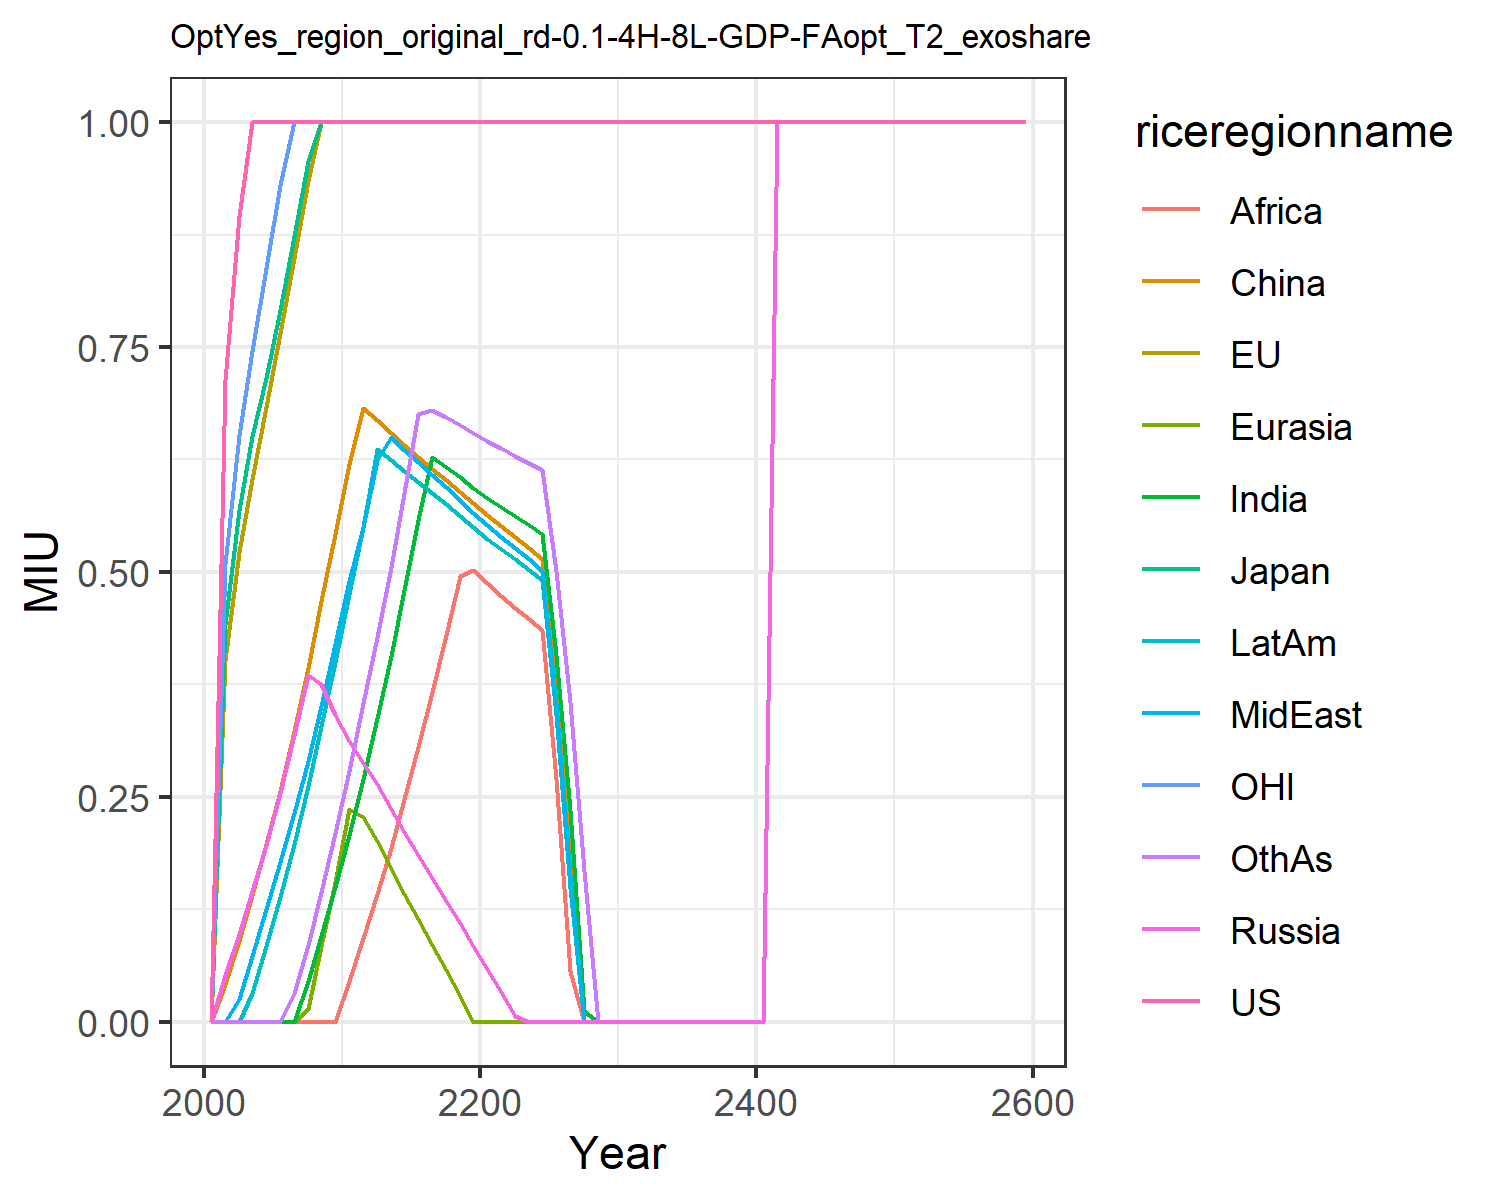

Data behind this chart, as committed beside it:
0.0, 0.0, 0.0, 0.0, 0.0, 0.0, 0.0, 0.0, 0.0, 0.0, 0.0, 0.0
0.7135, 0.4024, 0.4425, 0.05209, 0.0, 0.04245, 0.0, 0.0, 0.0, 0.0, 0.5091, 0.0
0.8957, 0.5223, 0.5688, 0.0973, 0.0, 0.09006, 0.0, 0.02474, 0.0, 0.0, 0.6524, 0.0
1.0, 0.6028, 0.6516, 0.1451, 0.0, 0.1414, 0.0, 0.07319, 0.0, 0.03159, 0.7457, 0.0
1.0, 0.6829, 0.7158, 0.1963, 0.0, 0.1976, 0.0, 0.1255, 0.0, 0.0839, 0.8377, 0.0
1.0, 0.7654, 0.7915, 0.2543, 0.0, 0.2568, 0.0, 0.1777, 0.0, 0.1389, 0.9299, 0.0
1.0, 0.8489, 0.8739, 0.3186, 0.0, 0.3229, 0.0, 0.2318, 0.0, 0.1979, 1.0, 0.03148
1.0, 0.9341, 0.9567, 0.3859, 0.0146, 0.3937, 0.04565, 0.2899, 0.0, 0.2617, 1.0, 0.08527
1.0, 1.0, 1.0, 0.3758, 0.0842, 0.468, 0.09529, 0.3513, 0.0, 0.3292, 1.0, 0.1447
1.0, 1.0, 1.0, 0.3407, 0.1551, 0.542, 0.1496, 0.4197, 0.0, 0.4, 1.0, 0.2098
1.0, 1.0, 1.0, 0.3115, 0.2366, 0.6197, 0.2078, 0.4895, 0.04484, 0.4755, 1.0, 0.279
1.0, 1.0, 1.0, 0.2874, 0.2271, 0.6819, 0.2702, 0.55, 0.09282, 0.5498, 1.0, 0.3543
1.0, 1.0, 1.0, 0.2641, 0.2009, 0.6686, 0.3375, 0.6241, 0.1417, 0.637, 1.0, 0.4278
1.0, 1.0, 1.0, 0.2369, 0.171, 0.6544, 0.4067, 0.65, 0.1929, 0.6243, 1.0, 0.5054
1.0, 1.0, 1.0, 0.2108, 0.1421, 0.641, 0.48, 0.636, 0.2474, 0.6122, 1.0, 0.588
1.0, 1.0, 1.0, 0.1852, 0.1137, 0.6278, 0.5572, 0.6221, 0.3053, 0.5998, 1.0, 0.6755
1.0, 1.0, 1.0, 0.1598, 0.08542, 0.6149, 0.6282, 0.6082, 0.3664, 0.5874, 1.0, 0.6805
1.0, 1.0, 1.0, 0.1346, 0.05699, 0.602, 0.6169, 0.5942, 0.4296, 0.5751, 1.0, 0.6718
1.0, 1.0, 1.0, 0.1095, 0.02845, 0.589, 0.6054, 0.58, 0.4954, 0.5623, 1.0, 0.663
1.0, 1.0, 1.0, 0.08438, 0.0, 0.5761, 0.5937, 0.5657, 0.5026, 0.5496, 1.0, 0.654
1.0, 1.0, 1.0, 0.0589, 0.0, 0.5634, 0.5826, 0.5518, 0.4873, 0.537, 1.0, 0.6453
1.0, 1.0, 1.0, 0.03297, 0.0, 0.551, 0.5723, 0.5391, 0.473, 0.5253, 1.0, 0.6373
1.0, 1.0, 1.0, 0.006828, 0.0, 0.5386, 0.5622, 0.5264, 0.4603, 0.5143, 1.0, 0.6293
1.0, 1.0, 1.0, 0.0, 0.0, 0.5264, 0.552, 0.5139, 0.4477, 0.5025, 1.0, 0.6213
1.0, 1.0, 1.0, 0.0, 0.0, 0.5139, 0.5418, 0.5012, 0.4351, 0.4907, 1.0, 0.6132
1.0, 1.0, 1.0, 0.0, 0.0, 0.3698, 0.4078, 0.3539, 0.2703, 0.3414, 1.0, 0.5007
1.0, 1.0, 1.0, 0.0, 0.0, 0.1834, 0.2351, 0.1628, 0.05653, 0.1486, 1.0, 0.3553
1.0, 1.0, 1.0, 0.0, 0.0, 0.0, 0.0116, 0.0, 0.0, 0.0, 1.0, 0.1676
1.0, 1.0, 1.0, 0.0, 0.0, 0.0, 0.0, 0.0, 0.0, 0.0, 1.0, 0.0
1.0, 1.0, 1.0, 0.0, 0.0, 0.0, 0.0, 0.0, 0.0, 0.0, 1.0, 0.0
1.0, 1.0, 1.0, 0.0, 0.0, 0.0, 0.0, 0.0, 0.0, 0.0, 1.0, 0.0
1.0, 1.0, 1.0, 0.0, 0.0, 0.0, 0.0, 0.0, 0.0, 0.0, 1.0, 0.0
1.0, 1.0, 1.0, 0.0001599, 0.0, 0.0, 0.0, 0.0, 0.0, 0.0, 1.0, 0.0
1.0, 1.0, 1.0, 0.0, 0.0, 0.0, 0.0, 0.0, 0.0, 0.0, 1.0, 0.0
1.0, 1.0, 1.0, 0.0, 0.0, 0.0, 0.0, 0.0, 0.0, 0.0, 1.0, 0.0
1.0, 1.0, 1.0, 0.0, 0.0, 0.0, 0.0, 0.0, 0.0, 0.0, 1.0, 0.0
1.0, 1.0, 1.0, 0.0, 0.0, 0.0, 0.0, 0.0, 0.0, 0.0, 1.0, 0.0
1.0, 1.0, 1.0, 0.0, 0.0, 0.0, 0.0, 0.0, 0.0004796, 0.0, 1.0, 0.0
1.0, 1.0, 1.0, 0.0, 0.0001279, 0.0, 0.0, 0.0, 0.0, 0.0, 1.0, 0.0
1.0, 1.0, 1.0, 0.0001279, 0.0001279, 0.0, 0.0, 0.0, 0.0002997, 0.0, 1.0, 0.0
1.0, 1.0, 1.0, 6.394002952223564e-5, 0.0002558, 0.0, 0.0002558, 0.0, 0.0, 0.0, 1.0, 0.0
1.0, 1.0, 1.0, 1.0, 1.0, 1.0, 1.0, 1.0, 1.0, 1.0, 1.0, 1.0
1.0, 1.0, 1.0, 1.0, 1.0, 1.0, 1.0, 1.0, 1.0, 1.0, 1.0, 1.0
1.0, 1.0, 1.0, 1.0, 1.0, 1.0, 1.0, 1.0, 1.0, 1.0, 1.0, 1.0
1.0, 1.0, 1.0, 1.0, 1.0, 1.0, 1.0, 1.0, 1.0, 1.0, 1.0, 1.0
1.0, 1.0, 1.0, 1.0, 1.0, 1.0, 1.0, 1.0, 1.0, 1.0, 1.0, 1.0
1.0, 1.0, 1.0, 1.0, 1.0, 1.0, 1.0, 1.0, 1.0, 1.0, 1.0, 1.0
1.0, 1.0, 1.0, 1.0, 1.0, 1.0, 1.0, 1.0, 1.0, 1.0, 1.0, 1.0
1.0, 1.0, 1.0, 1.0, 1.0, 1.0, 1.0, 1.0, 1.0, 1.0, 1.0, 1.0
1.0, 1.0, 1.0, 1.0, 1.0, 1.0, 1.0, 1.0, 1.0, 1.0, 1.0, 1.0
1.0, 1.0, 1.0, 1.0, 1.0, 1.0, 1.0, 1.0, 1.0, 1.0, 1.0, 1.0
1.0, 1.0, 1.0, 1.0, 1.0, 1.0, 1.0, 1.0, 1.0, 1.0, 1.0, 1.0
1.0, 1.0, 1.0, 1.0, 1.0, 1.0, 1.0, 1.0, 1.0, 1.0, 1.0, 1.0
1.0, 1.0, 1.0, 1.0, 1.0, 1.0, 1.0, 1.0, 1.0, 1.0, 1.0, 1.0
1.0, 1.0, 1.0, 1.0, 1.0, 1.0, 1.0, 1.0, 1.0, 1.0, 1.0, 1.0
1.0, 1.0, 1.0, 1.0, 1.0, 1.0, 1.0, 1.0, 1.0, 1.0, 1.0, 1.0
1.0, 1.0, 1.0, 1.0, 1.0, 1.0, 1.0, 1.0, 1.0, 1.0, 1.0, 1.0
1.0, 1.0, 1.0, 1.0, 1.0, 1.0, 1.0, 1.0, 1.0, 1.0, 1.0, 1.0
1.0, 1.0, 1.0, 1.0, 1.0, 1.0, 1.0, 1.0, 1.0, 1.0, 1.0, 1.0
1.0, 1.0, 1.0, 1.0, 1.0, 1.0, 1.0, 1.0, 1.0, 1.0, 1.0, 1.0
